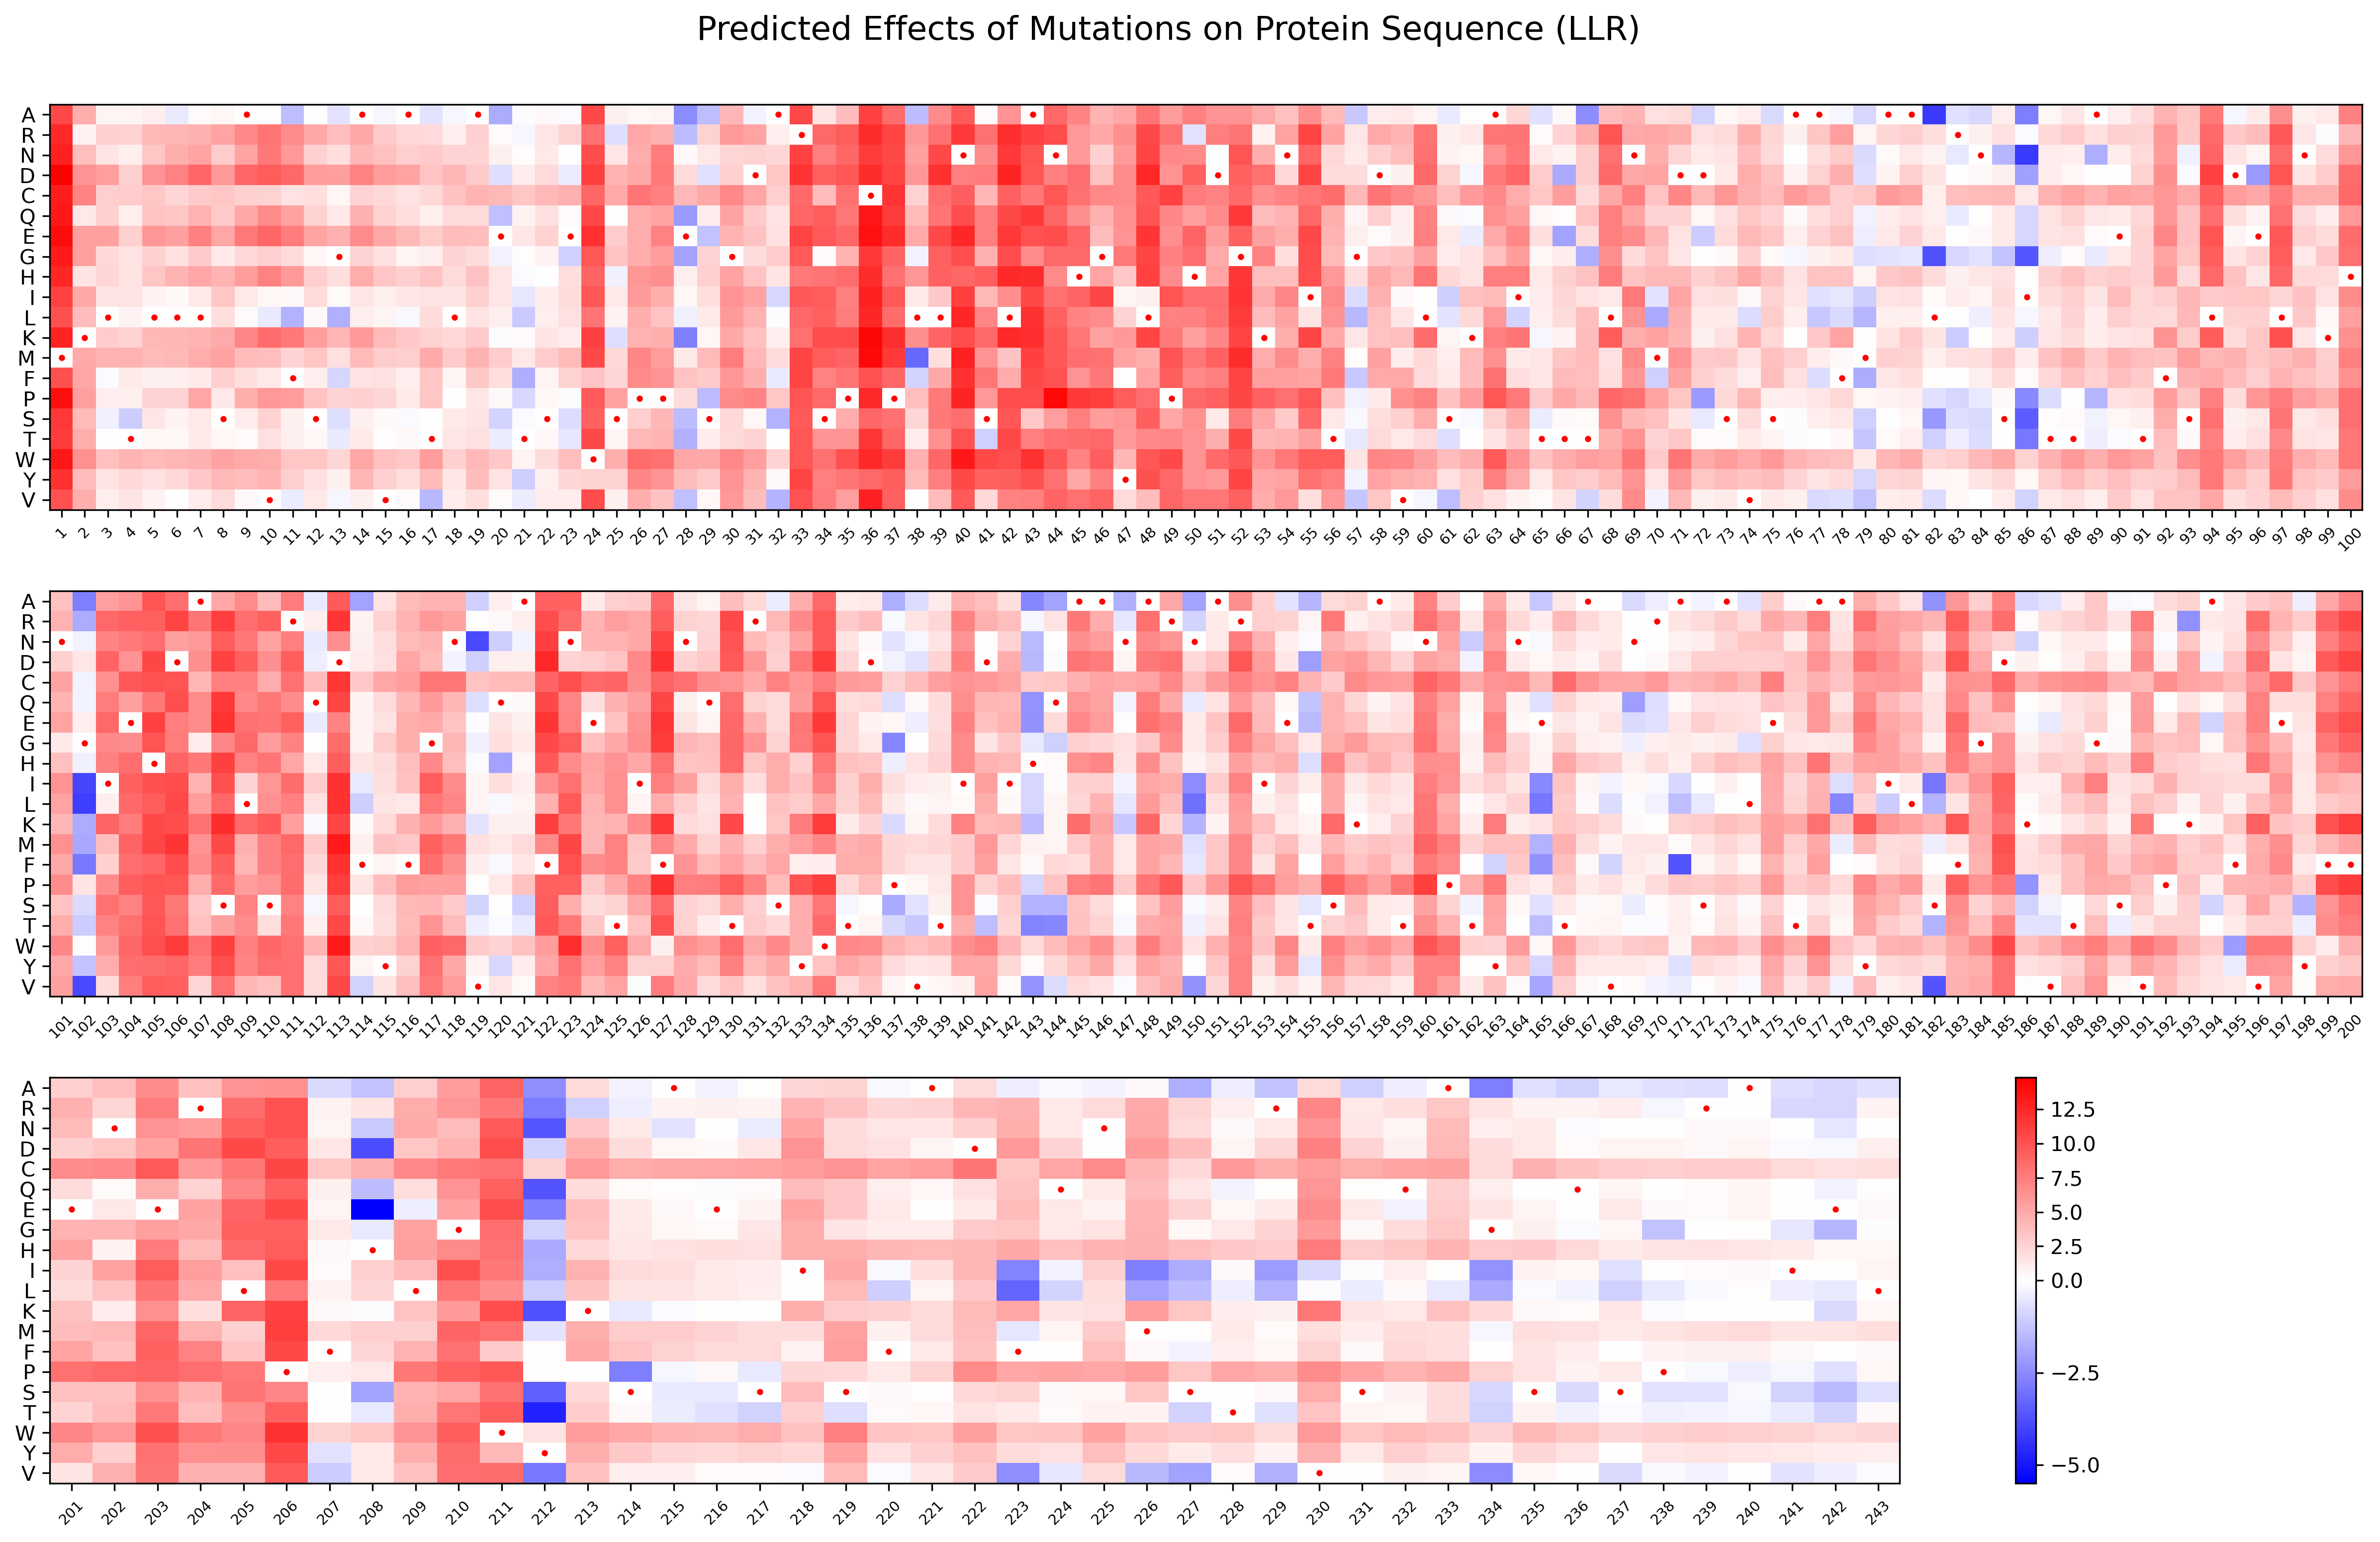

The file beside this chart, header and first rows:
, 1M, 2K, 3L, 4T, 5L, 6L, 7L, 8S, 9A, 10V, 11F, 12S, 13G, 14A, 15V, 16A, 17T, 18L, 19A, 20E, 21T, 22S, 23E
A, -10.55, -4.678, -0.6371, -0.6385, -0.9949, 0.4715, -0.2762, -0.5237, 0.0, -0.052, 1.375, 0.0413, 0.5977, 0.0, 0.2142, 0.0, 0.5808, 0.1957, 0.0, 1.772, 0.0703, -0.4328, 0.1075
R, -12.4, -0.7534, -2.731, -2.567, -4.137, -4.222, -4.597, -5.24, -6.867, -8.06, -6.743, -5.072, -3.772, -4.984, -3.09, -2.236, -2.168, -1.033, -2.686, -0.2779, 0.2064, -1.485, -2.612
N, -12.75, -3.81, -1.538, -0.9429, -3.35, -4.729, -5.324, -2.973, -5.277, -7.811, -5.919, -2.741, -1.945, -4.227, -3.695, -2.816, -3.062, -2.533, -2.458, -0.8669, -0.2165, -1.382, -0.0223
D, -14.82, -6.147, -5.608, -2.776, -6.325, -7.237, -8.833, -6.011, -8.867, -9.463, -8.693, -5.753, -5.651, -7.283, -5.697, -5.257, -3.364, -4.193, -3.056, 0.6916, -1.157, -2.196, 0.3863
C, -13.17, -7.132, -2.784, -3.009, -3.318, -2.411, -3.116, -3.3, -2.683, -2.591, -1.707, -1.944, -0.5032, -2.505, -2.214, -1.669, -2.227, -3.55, -4.35, -4.061, -3.284, -4.119, -4.598
Q, -13.39, -1.306, -2.703, -0.9537, -3.407, -3.25, -4.421, -3.083, -5.048, -6.803, -5.396, -2.651, -1.298, -4.561, -2.627, -1.878, -0.9631, -2.103, -2.197, 1.372, -0.7433, -1.851, -0.2972
E, -14.04, -5.49, -5.493, -2.683, -6.031, -5.465, -7.346, -5.158, -7.748, -8.841, -7.562, -5.239, -4.589, -6.637, -5.073, -4.162, -2.926, -3.838, -3.71, 0.0, -1.504, -2.563, 0.0
G, -13.28, -5.513, -2.296, -1.663, -2.69, -1.771, -3.038, -1.189, -2.315, -2.887, -2.083, -0.5229, 0.0, -2.477, -1.749, -0.6, -1.038, -2.508, -2.007, 0.2942, -0.1248, -0.802, 1.027
H, -12.54, -1.569, -2.353, -1.548, -3.304, -4.344, -5.106, -4.303, -5.675, -7.275, -5.847, -2.848, -1.961, -4.76, -3.253, -2.683, -3.41, -2.084, -3.493, -1.472, 0.1054, -0.1009, -1.9
I, -10.92, -5.037, -1.54, -1.712, -0.7039, -0.4151, -1.335, -3.26, -1.281, -0.5438, -0.4472, -2.172, -0.3278, -1.451, -1.016, -1.413, -1.736, -1.516, -2.695, -1.438, 0.534, -1.147, -1.992
L, -10.17, -3.821, 0.0, -0.7913, 0.0, 0.0, 0.0, -1.915, -0.2686, 0.4367, 1.649, -0.4081, 1.695, -0.9839, -0.5841, 0.1519, -2.009, 0.0, -1.722, -0.9825, 1.123, -0.9841, -1.827
K, -12.63, 0.0, -2.9, -2.469, -4.056, -4.169, -4.349, -4.952, -6.954, -8.515, -7.644, -5.641, -4.189, -5.896, -3.939, -3.215, -2.628, -2.238, -3.056, 0.0512, -0.2403, -1.595, -1.155
M, 0.0, -4.954, -4.453, -4.438, -3.95, -4.12, -4.805, -5.382, -3.938, -3.705, -2.454, -3.324, -1.807, -4.021, -3.007, -2.867, -4.9, -3.064, -4.463, -3.007, -1.385, -2.988, -4.029
F, -10.13, -5.204, 0.103, -1.186, -0.8713, -0.8147, -1.21, -2.875, -1.866, -1.345, 0.0, -1.025, 0.8816, -1.729, -1.796, -0.9526, -3.344, -0.6944, -3.232, -1.93, 1.722, -0.6428, -2.635
P, -13.92, -5.445, -0.9915, -0.8362, -2.502, -2.45, -5.165, -1.286, -4.64, -5.928, -5.703, -3.405, -2.522, -2.761, -2.42, -1.185, -3.314, -0.0947, -1.482, -0.4229, 0.8159, -0.5753, 0.0687
S, -11.56, -4.047, 0.3169, 1.077, -1.444, -0.8029, -1.317, 0.0, -1.103, -2.589, -0.8512, 0.0, 0.7183, -0.9096, -0.3631, 0.0963, -0.1018, -1.203, -1.512, 0.9061, 0.113, 0.0, 0.743
T, -11.24, -4.86, 0.0144, 0.0, -0.5648, -0.4944, -1.187, -0.5404, -0.3217, -1.841, -0.8487, -0.5491, 0.4628, -1.219, -0.1598, -0.3904, 0.0, -1.449, -1.765, 0.3938, 0.0, -0.5341, 0.5374
W, -13.47, -6.397, -3.677, -4.326, -3.98, -4.198, -4.543, -5.399, -4.879, -4.805, -3.35, -3.339, -2.322, -5.096, -3.655, -3.207, -5.738, -2.734, -4.153, -3.233, -0.6839, -2.007, -3.767
Y, -11.84, -3.912, -1.53, -2.296, -1.806, -2.248, -3.134, -4.103, -3.87, -4.363, -2.871, -1.772, -0.8683, -4.186, -2.699, -1.934, -4.011, -1.394, -3.843, -1.722, 1.07, -0.8117, -2.404
V, -9.987, -4.721, -0.9892, -1.608, -0.7321, -0.0486, -1.052, -2.152, -0.4434, 0.0, 0.4181, -1.274, 0.2109, -0.835, 0.0, -0.3331, 1.534, -1.059, -1.941, -0.2735, 0.4145, -1.064, -1.073
